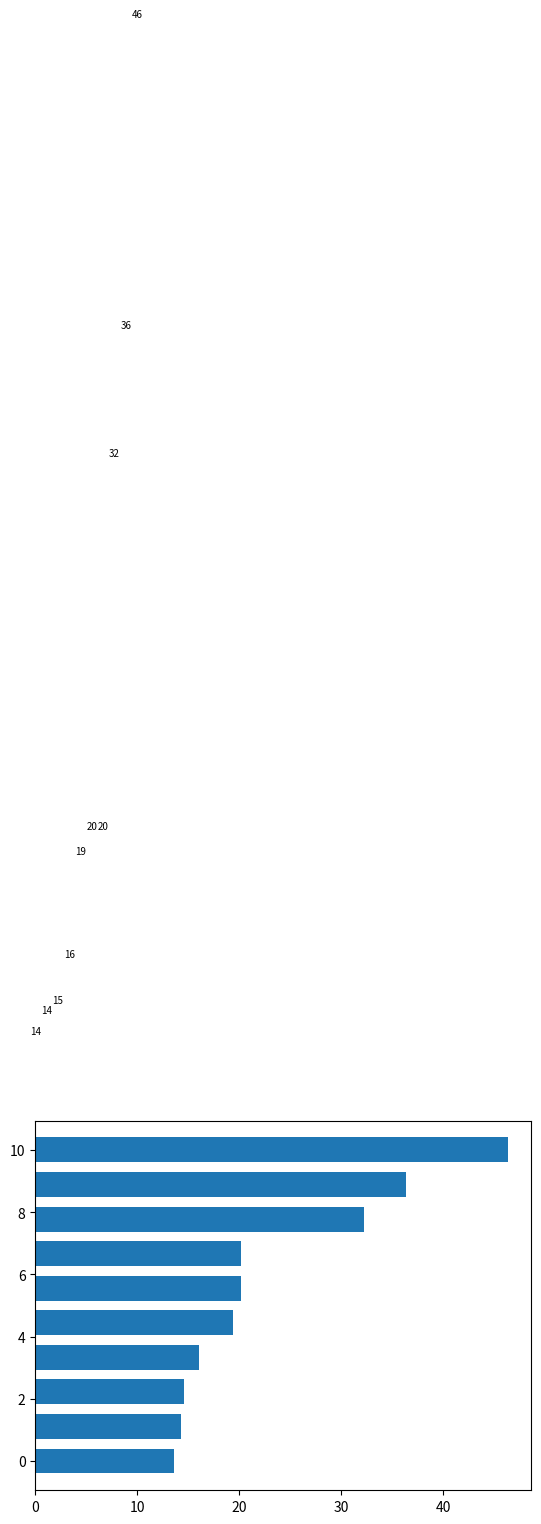

Python code for this plot:
'''
Top 10 countries ranked by retail e-commerce share or total sales, 2022

1 China 🇨🇳 46.3%
2 UK 🇬🇧 36.3
3 South Korea 🇰🇷 32.2
4 Denmark 🇩🇰  20.2
5 Indonesia 🇮🇩  20.2
6 Norway 🇳🇴    19.4
7 United States 🇺🇸 16.1%
8 Finland 🇫🇮 14.6
9 Sweden 🇸🇪  14.3
10 Canada 🇨🇦 13.6

rank = [46.3,36.3,32.2,20.2,20.2,19.4,16.1,14.6,14.3,13.6]
按零售电子商务份额或总销售额排名的前10个国家，2022年

1 中国🇨🇳46.3%。
2 英国 🇬🇧 36.3
3 韩国 🇰🇷 32.2
4 丹麦 🇩🇰 20.2
5 印度尼西亚 🇮🇩 20.2
6 挪威 🇳🇴 19.4
7 美国 🇺🇸 16.1
8 芬兰 🇫🇮 14.6
9 瑞典 🇸🇪 14.3
10 加拿大🇨🇦 13.6
如何实现条形图？


#y = np.random.randint(0,20,size=5)
#x = np.linspace(0,5,5)
#y = np.random.randint(0,20,size=5)
#axes = plt.subplot(1,2,1)#1x2的区域，一行两列
#axes.bar(x,y)#垂直条形图
#axes = plt.subplot(1,2,1)
'''
import matplotlib.pyplot as plt
import numpy as np
#plt.colorbar("green")
rank = [46.3,36.3,32.2,20.2,20.2,19.4,16.1,14.6,14.3,13.6]
x = np.linspace(0,len(rank),len(rank))
y = rank[::-1]

axes2 = plt.subplot(1,1,1)

for a,b in zip(x,y):
    plt.text(a, b+0.05, '%.0f' % b, ha='center', va= 'bottom',fontsize=7)
axes2.barh(x,y) #水平条形图
plt.show()

'''

plt.bar(np.arange(8), data.loc[3, :][1:], bottom=data.loc[0, :][1:] + data.loc[1, :][1:] + data.loc[2, :][1:],

color='black', alpha=0.8, label='air transport', align='center')

for x_t, y_t in enumerate(zip(x,y)):

    plt.text(x_t, y_t / 2, '%sW'% (round(y_t / 10000, 2)), ha='center', color='white', fontsize=8)
'''